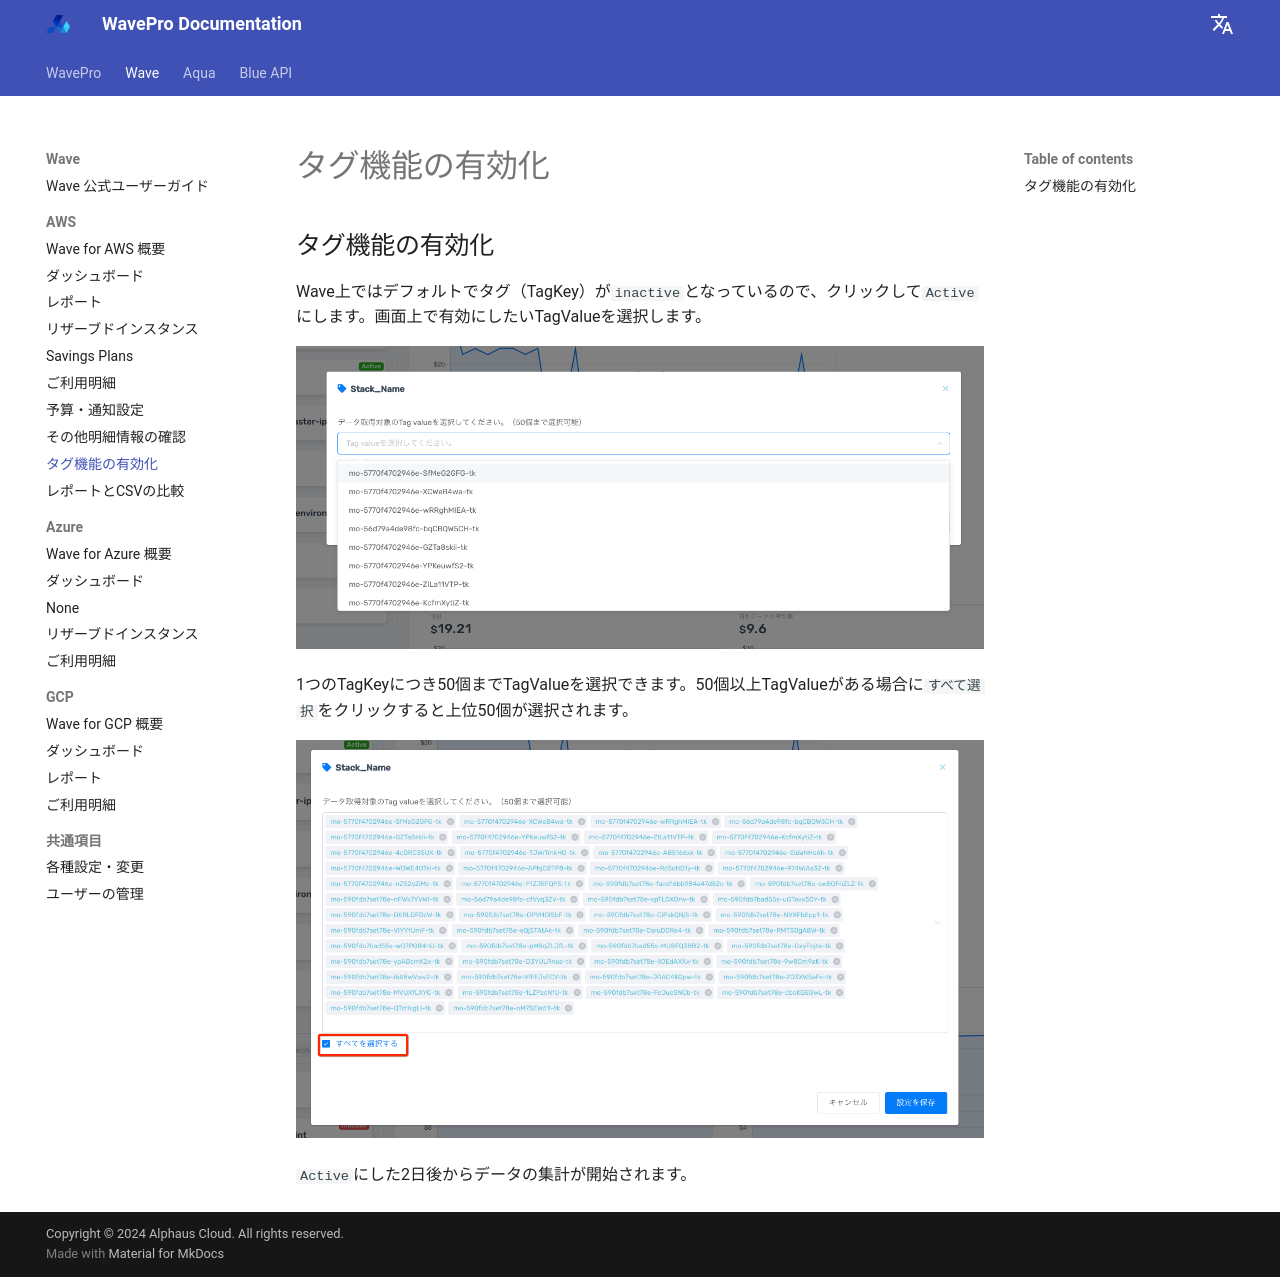

repository: alphauslabs/wavedocs-ja · page: wave/aws/tag/index.html · generator: mkdocs

# タグ機能の有効化

## タグ機能の有効化

Wave上ではデフォルトでタグ（TagKey）が`inactive`となっているので、クリックして`Active`にします。画面上で有効にしたいTagValueを選択します。

![](../../assets/wave/Snip20180904_2.png)

1つのTagKeyにつき50個までTagValueを選択できます。50個以上TagValueがある場合に`すべて選択`をクリックすると上位50個が選択されます。

![](../../assets/wave/Snip20180904_3.png)

`Active`にした2日後からデータの集計が開始されます。
